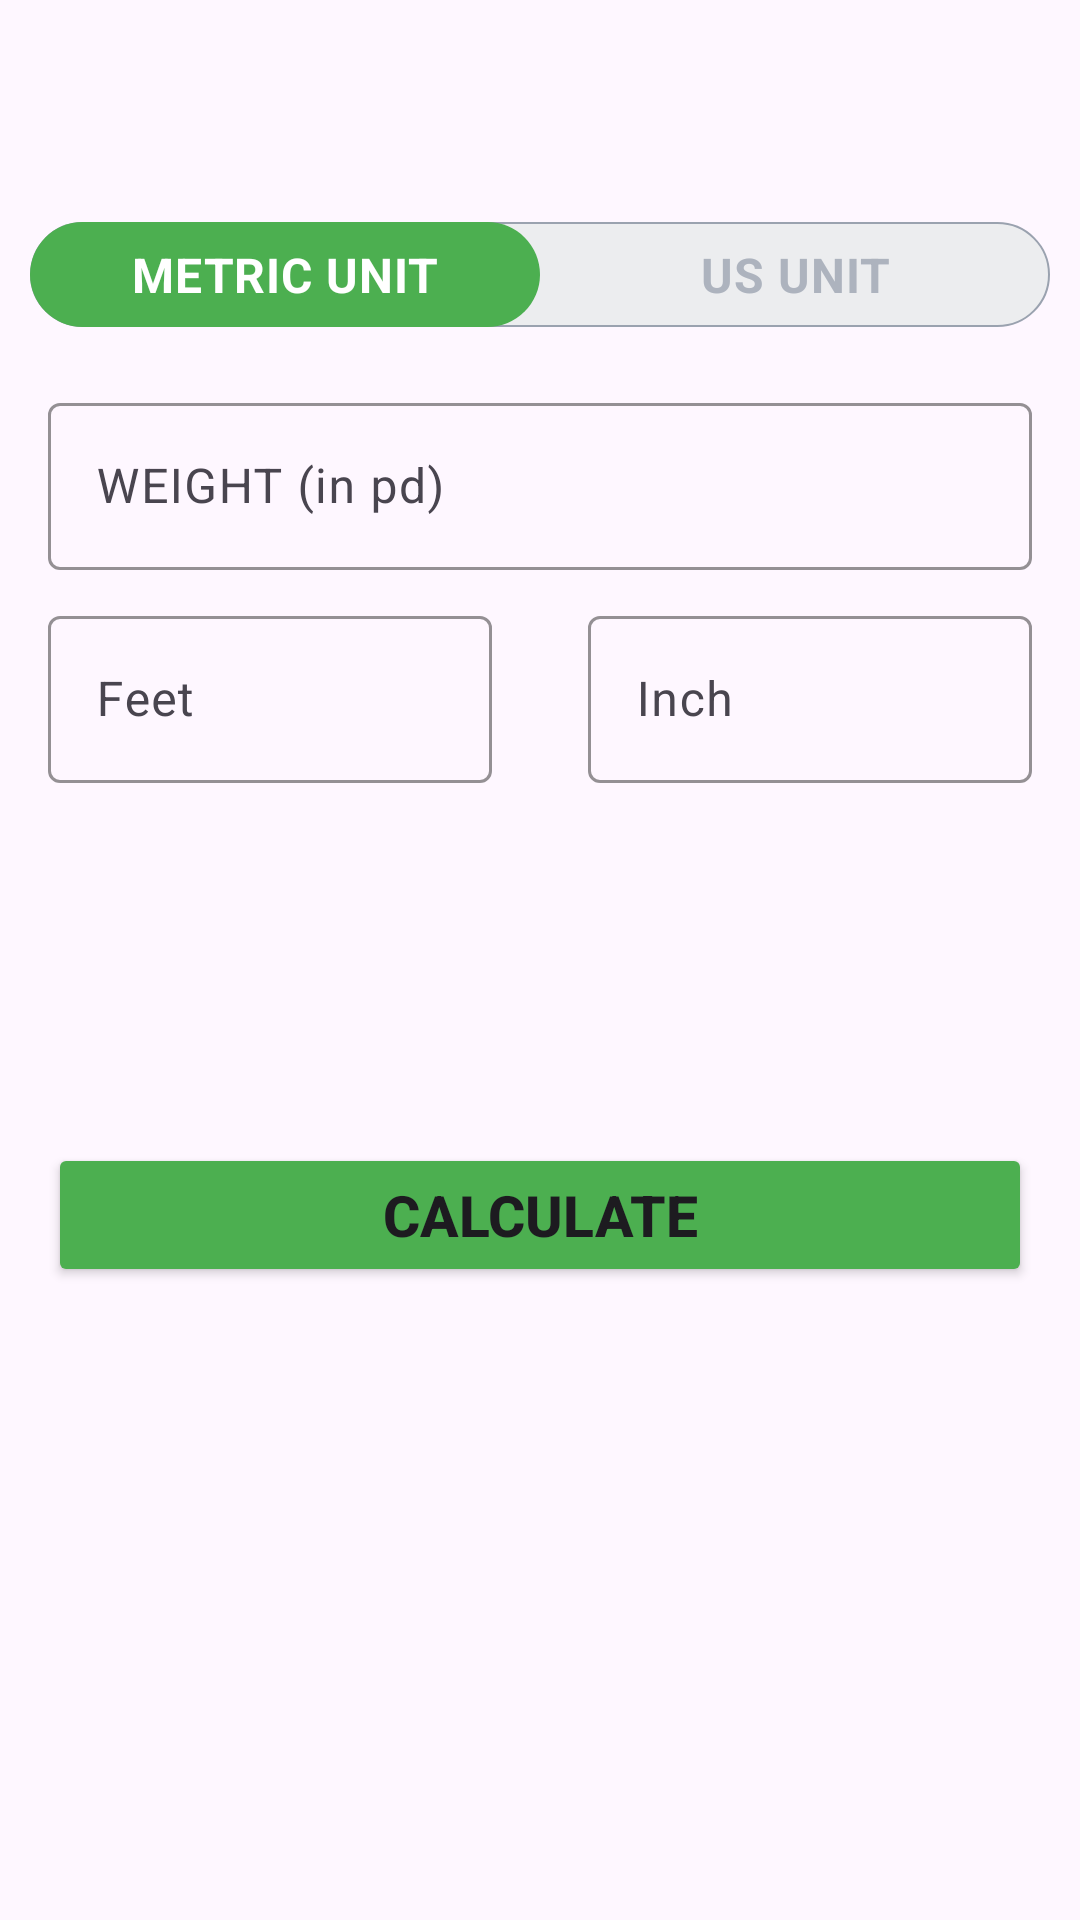

Reconstruct the res/layout file that produces this screen, plus the resources it refers to.
<!-- AndroidManifest.xml: application theme Theme.WorkoutApp -->
<!-- res/layout/activity_bmi.xml -->
<?xml version="1.0" encoding="utf-8"?>
<RelativeLayout xmlns:android="http://schemas.android.com/apk/res/android"
    xmlns:app="http://schemas.android.com/apk/res-auto"
    xmlns:tools="http://schemas.android.com/tools"
    android:layout_width="match_parent"
    android:layout_height="match_parent"
    tools:context=".BMIActivity">

    <androidx.appcompat.widget.Toolbar
        android:id="@+id/toolbar_bmi"
        android:layout_width="match_parent"
        android:layout_height="wrap_content" />

    <RadioGroup
        android:id="@+id/rgUnits"
        android:layout_width="match_parent"
        android:layout_height="wrap_content"
        android:layout_below="@+id/toolbar_bmi"
        android:layout_margin="10dp"
        android:background="@drawable/drawable_radio_group_tab_background"
        android:orientation="horizontal">

        <RadioButton
            android:id="@+id/rbMetricUnits"
            android:layout_width="0dp"
            android:layout_height="35dp"
            android:layout_weight="0.50"
            android:background="@drawable/drawable_units_tab_selector"
            android:button="@null"
            android:checked="true"
            android:gravity="center"
            android:text="METRIC UNIT"
            android:textColor="@drawable/drawable_units_tab_text_color_selector"
            android:textSize="16sp"
            android:textStyle="bold" />

        <RadioButton
            android:id="@+id/rbUsUnits"
            android:layout_width="0dp"
            android:layout_height="35dp"
            android:layout_weight="0.50"
            android:background="@drawable/drawable_units_tab_selector"
            android:button="@null"
            android:checked="false"
            android:gravity="center"
            android:text="US UNIT"
            android:textColor="@drawable/drawable_units_tab_text_color_selector"
            android:textSize="16sp"
            android:textStyle="bold" />

    </RadioGroup>

    <com.google.android.material.textfield.TextInputLayout
        android:id="@+id/tilMetricUnitWeight"
        style="@style/Widget.Material3.TextInputLayout.OutlinedBox"
        android:layout_width="match_parent"
        android:layout_height="wrap_content"
        android:layout_below="@id/rgUnits"
        android:layout_marginHorizontal="16dp"
        android:layout_marginTop="10dp"
        android:visibility="gone"
        app:boxStrokeColor="@color/colorAccent"
        app:cursorColor="@color/colorAccent"
        app:hintTextColor="@color/colorAccent"
        tools:visibility="invisible"
        >

        <androidx.appcompat.widget.AppCompatEditText
            android:id="@+id/etMetricUnitWeight"
            android:layout_width="match_parent"
            android:layout_height="wrap_content"
            android:hint="WEIGHT (in Kg)"
            android:inputType="numberDecimal"
            android:textColorHint="@color/lightGrey"
            android:textSize="16sp" />

    </com.google.android.material.textfield.TextInputLayout>

    <com.google.android.material.textfield.TextInputLayout
        android:id="@+id/tilMetricUnitHeight"
        style="@style/Widget.Material3.TextInputLayout.OutlinedBox"
        android:layout_width="match_parent"
        android:layout_height="wrap_content"
        android:layout_below="@+id/tilMetricUnitWeight"
        android:layout_marginHorizontal="16dp"
        android:layout_marginTop="10dp"
        app:boxStrokeColor="@color/colorAccent"
        app:cursorColor="@color/colorAccent"
        android:visibility="gone"
        app:hintTextColor="@color/colorAccent"
        tools:visibility="invisible"
        >

        <androidx.appcompat.widget.AppCompatEditText
            android:id="@+id/etMetricUnitHeight"
            android:layout_width="match_parent"
            android:layout_height="wrap_content"
            android:hint="HEIGHT (in cm)"
            android:inputType="numberDecimal"
            android:textColorHint="@color/lightGrey"
            android:textSize="16sp" />

    </com.google.android.material.textfield.TextInputLayout>


    <com.google.android.material.textfield.TextInputLayout
        android:id="@+id/tilUsMetricUnitWeight"
        style="@style/Widget.Material3.TextInputLayout.OutlinedBox"
        android:layout_width="match_parent"
        android:layout_height="wrap_content"
        android:layout_below="@id/rgUnits"
        android:layout_marginHorizontal="16dp"
        android:layout_marginTop="10dp"
        app:boxStrokeColor="@color/colorAccent"
        app:cursorColor="@color/colorAccent"
        app:hintTextColor="@color/colorAccent"

        >

        <androidx.appcompat.widget.AppCompatEditText
            android:id="@+id/etUsUnitWeight"
            android:layout_width="match_parent"
            android:layout_height="wrap_content"
            android:hint="WEIGHT (in pd)"
            android:inputType="numberDecimal"
            android:textColorHint="@color/lightGrey"
            android:textSize="16sp" />

    </com.google.android.material.textfield.TextInputLayout>


    <com.google.android.material.textfield.TextInputLayout
        android:id="@+id/tilUsMetricUnitHeightFeet"
        style="@style/Widget.Material3.TextInputLayout.OutlinedBox"
        android:layout_width="wrap_content"
        android:layout_height="wrap_content"
        android:layout_below="@+id/tilUsMetricUnitWeight"
        android:layout_alignParentStart="true"
        android:layout_marginHorizontal="16dp"
        android:layout_marginTop="10dp"
        android:layout_toStartOf="@id/view"
        tools:visibility="visible"
        app:boxStrokeColor="@color/colorAccent"
        app:cursorColor="@color/colorAccent"
        app:hintTextColor="@color/colorAccent"
        >

        <androidx.appcompat.widget.AppCompatEditText
            android:id="@+id/etUsMetricUnitHeightFeet"
            android:layout_width="match_parent"
            android:layout_height="wrap_content"
            android:hint="Feet"
            android:inputType="numberDecimal"
            android:textColorHint="@color/lightGrey"
            android:textSize="16sp" />

    </com.google.android.material.textfield.TextInputLayout>
    <View
        android:id="@+id/view"
        android:layout_width="0dp"
        android:layout_height="1dp"
        android:layout_below="@+id/tilMetricUnitWeight"
        android:layout_centerHorizontal="true" />
    <com.google.android.material.textfield.TextInputLayout
        android:id="@+id/tilUsMetricUnitHeightInch"
        style="@style/Widget.Material3.TextInputLayout.OutlinedBox"
        android:layout_width="wrap_content"
        android:layout_height="wrap_content"
        android:layout_below="@+id/tilUsMetricUnitWeight"
        android:layout_alignParentEnd="true"
        android:layout_marginHorizontal="16dp"
        android:layout_marginTop="10dp"
        app:boxStrokeColor="@color/colorAccent"
        app:cursorColor="@color/colorAccent"
        android:layout_toEndOf="@id/view"
        app:hintTextColor="@color/colorAccent"
        >
        <androidx.appcompat.widget.AppCompatEditText
            android:id="@+id/etUsMetricUnitHeightInch"
            android:layout_width="match_parent"
            android:layout_height="wrap_content"
            android:hint="Inch"
            android:inputType="numberDecimal"
            android:textColorHint="@color/lightGrey"
            android:textSize="16sp" />

    </com.google.android.material.textfield.TextInputLayout>



    <LinearLayout
        android:id="@+id/llDisplayBMIResult"
        android:layout_width="match_parent"
        android:layout_height="wrap_content"
        android:layout_below="@id/tilMetricUnitHeight"
        android:layout_marginTop="25dp"
        android:orientation="vertical"
        android:visibility="invisible"
        tools:visibility="visible">


        <TextView
            android:id="@+id/tvYourBMI"
            android:layout_width="match_parent"
            android:layout_height="wrap_content"
            android:gravity="center"
            android:text="YOUR BMi"
            android:textAllCaps="true"
            android:textColor="@color/lightGrey"
            android:textSize="19sp" />

        <TextView
            android:id="@+id/tvBMIValue"
            android:layout_width="match_parent"
            android:layout_height="wrap_content"
            android:layout_margin="16dp"
            android:layout_marginTop="10dp"
            android:gravity="center"
            android:text="25.5"
            android:textColor="@color/lightGrey"
            android:textSize="19sp"
            android:textStyle="bold" />

        <TextView
            android:id="@+id/tvBMIType"
            android:layout_width="match_parent"
            android:layout_height="wrap_content"
            android:layout_margin="16dp"
            android:layout_marginTop="10dp"
            android:gravity="center"
            android:text="Overweight"
            android:textColor="@color/lightGrey"
            android:textSize="19sp" />

        <TextView
            android:id="@+id/tvBMIDescription"
            android:layout_width="match_parent"
            android:layout_height="wrap_content"
            android:layout_margin="16dp"
            android:layout_marginTop="10dp"
            android:gravity="center"
            android:text="Oops! You really need to take care of you yourself! Workout maybe!"
            android:textColor="@color/lightGrey"
            android:textSize="19sp" />


    </LinearLayout>

    <Button
        android:id="@+id/btnCalculate"
        android:layout_width="match_parent"
        android:layout_height="wrap_content"
        android:layout_below="@id/llDisplayBMIResult"
        android:layout_margin="16dp"
        android:backgroundTint="@color/colorAccent"
        android:text="Calculate"
        android:textAllCaps="true"
        android:textSize="19sp"
        android:textStyle="bold"
        app:cornerRadius="5dp" />

</RelativeLayout>
<!-- resources referenced by this layout -->
<resources>
  <color name="colorAccent">#4CAF50</color>
  <color name="lightGrey">#c4c4c4</color>
  <!-- drawable drawable_radio_group_tab_background (drawable) -->
  <?xml version="1.0" encoding="utf-8"?>
  <shape xmlns:android="http://schemas.android.com/apk/res/android"
      android:shape="rectangle">
      <solid android:color="#ECEDEF"/>
  
      <stroke android:width="0.5dp" android:color="#9AA2AF"/>
  
      <corners android:radius="30dp"/>
  
  </shape>
  <!-- drawable drawable_units_tab_selector (drawable) -->
  <?xml version="1.0" encoding="utf-8"?>
  <selector xmlns:android="http://schemas.android.com/apk/res/android">
      <item android:state_checked="true">
          <shape android:shape="rectangle">
  
          <solid android:color="@color/colorAccent" />
  
              <corners android:radius="30dp" />
          </shape>
      </item>
  </selector>
  <!-- drawable drawable_units_tab_text_color_selector (drawable) -->
  <?xml version="1.0" encoding="utf-8"?>
      <selector xmlns:android="http://schemas.android.com/apk/res/android">
  
          <item android:color="#FFFFFF" android:state_checked="true" />
  
          <item android:color="#ADB3BE" android:state_checked="false" />
      </selector>
  <style name="Theme.WorkoutApp" parent="Base.Theme.WorkoutApp" />
  <style name="Base.Theme.WorkoutApp" parent="Theme.Material3.DayNight.NoActionBar">
          
          
      </style>
</resources>
